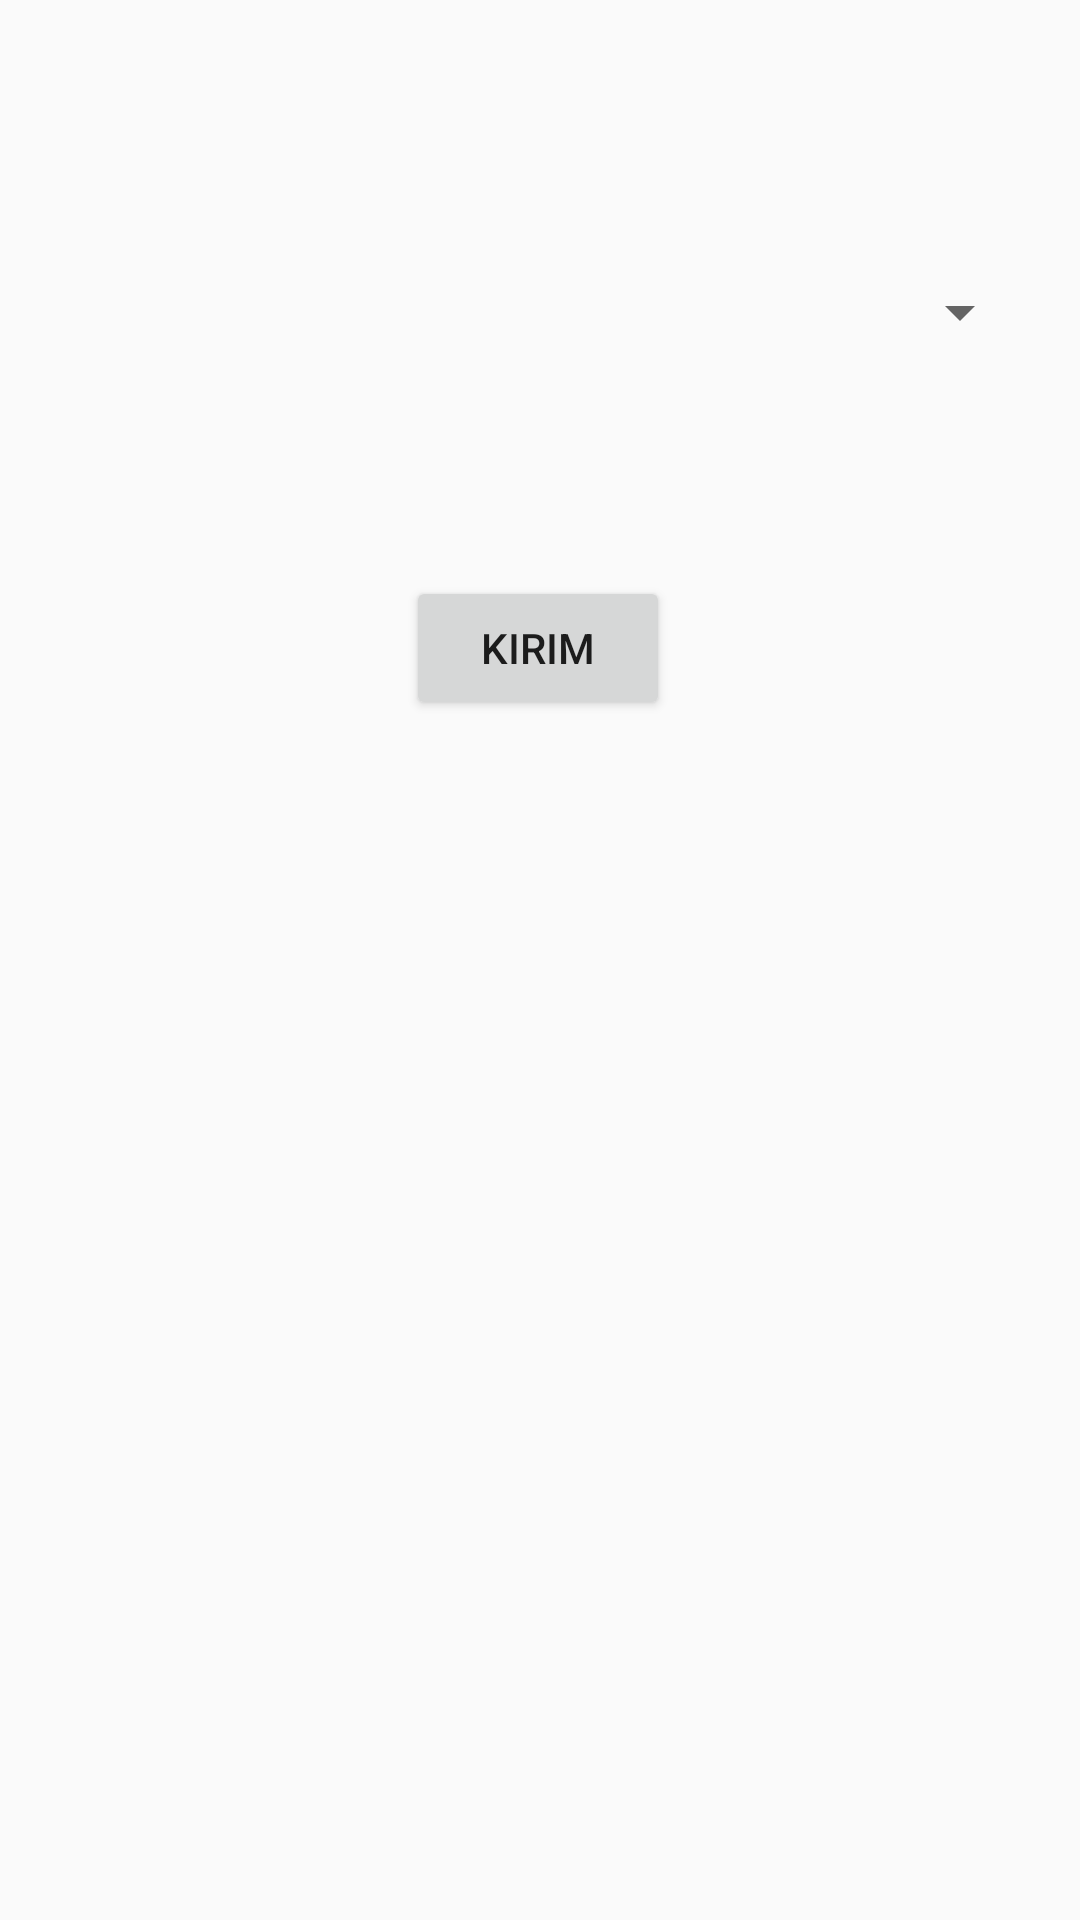

Here is an Android app screen rendered from its layout file. Give the layout XML and the strings, colors and styles it references.
<!-- AndroidManifest.xml: application theme Theme.Percabangan -->
<!-- res/layout/activity_main.xml -->
<?xml version="1.0" encoding="utf-8"?>
<androidx.constraintlayout.widget.ConstraintLayout xmlns:android="http://schemas.android.com/apk/res/android"
    xmlns:app="http://schemas.android.com/apk/res-auto"
    xmlns:tools="http://schemas.android.com/tools"
    android:id="@+id/main"
    android:layout_width="match_parent"
    android:layout_height="match_parent"
    tools:context=".MainActivity">


    <Spinner
        android:id="@+id/spinner"
        android:layout_width="match_parent"
        android:layout_height="wrap_content"
        android:layout_marginLeft="16dp"
        android:layout_marginTop="92dp"
        android:layout_marginRight="16dp"
        app:layout_constraintEnd_toEndOf="parent"
        app:layout_constraintHorizontal_bias="0.0"
        app:layout_constraintStart_toStartOf="parent"
        app:layout_constraintTop_toTopOf="parent" />

    <Button
        android:id="@+id/cb"
        android:layout_width="wrap_content"
        android:layout_height="wrap_content"
        android:layout_marginTop="76dp"
        android:onClick="tampil_item"
        android:text="kirim"
        app:layout_constraintEnd_toEndOf="parent"
        app:layout_constraintHorizontal_bias="0.498"
        app:layout_constraintStart_toStartOf="parent"
        app:layout_constraintTop_toBottomOf="@+id/spinner" />

</androidx.constraintlayout.widget.ConstraintLayout>
<!-- resources referenced by this layout -->
<resources>
  <style name="Theme.Percabangan" parent="Base.Theme.Percabangan" />
  <style name="Base.Theme.Percabangan" parent="Theme.MaterialComponents.Light.Bridge">
          
          
      </style>
</resources>
